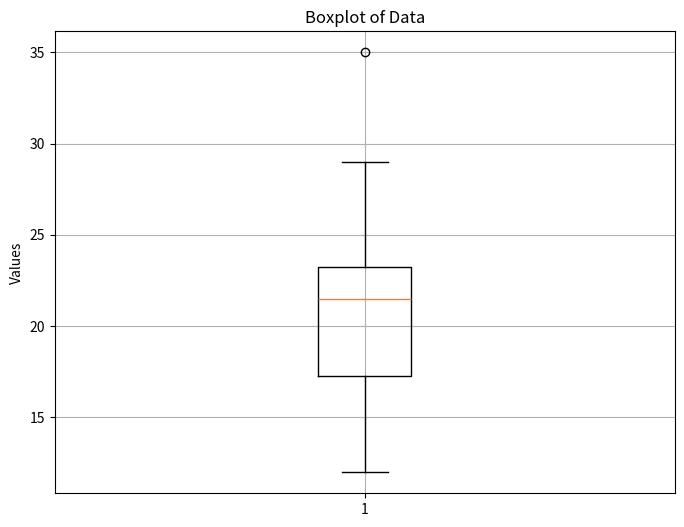
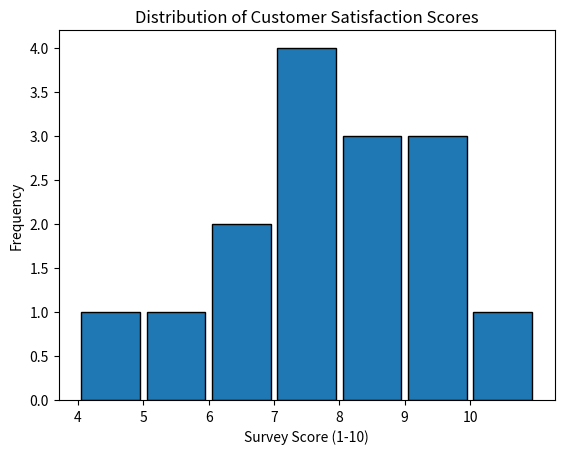

Recreate these plots in Python, in order.
import statistics
from collections import Counter

def calculate_statistics(numbers):
    """
    Calculates the mean, median, and mode of a list of numbers.

    Args:
        numbers: A list of numerical values.

    Returns:
        A tuple containing the mean, median, and a list of modes.
    """
    if not numbers:
        return None, None, []

    # Calculate Mean
    mean = sum(numbers) / len(numbers)

    # Calculate Median
    median = statistics.median(numbers)

    # Calculate Mode(s)
    # Using collections.Counter to count occurrences of each number
    counts = Counter(numbers)
    max_count = max(counts.values())
    modes = [key for key, value in counts.items() if value == max_count]

    return mean, median, modes

# Given list of numbers
numbers = [12, 15, 12, 18, 19, 12, 20, 22, 19, 19, 24, 24, 24, 26, 28]

# Calculate and print the statistics
mean_value, median_value, mode_values = calculate_statistics(numbers)

print(f"Given numbers: {numbers}")
print(f"Mean: {mean_value}")
print(f"Median: {median_value}")
print(f"Mode(s): {mode_values}")

import numpy as np

list_x = [10, 20, 30, 40, 50]
list_y = [15, 25, 35, 45, 60]

# Convert lists to NumPy arrays for easier calculation
array_x = np.array(list_x)
array_y = np.array(list_y)

# Calculate covariance
# np.cov returns a covariance matrix. For two arrays, the covariance between them is the off-diagonal element.
covariance_matrix = np.cov(array_x, array_y)
covariance = covariance_matrix[0, 1] # or covariance_matrix[1, 0]

# Calculate correlation coefficient
correlation_coefficient = np.corrcoef(array_x, array_y)[0, 1]

import matplotlib.pyplot as plt
import numpy as np

data = [12, 14, 14, 15, 18, 19, 19, 21, 22, 22, 23, 23, 24, 26, 29, 35]

# Create a boxplot
plt.figure(figsize=(8, 6))
plt.boxplot(data)
plt.title('Boxplot of Data')
plt.ylabel('Values')
plt.grid(True)
plt.show()

# Calculate quartiles and IQR to identify outliers
Q1 = np.percentile(data, 25)
Q3 = np.percentile(data, 75)
IQR = Q3 - Q1

lower_bound = Q1 - 1.5 * IQR
upper_bound = Q3 + 1.5 * IQR

outliers = [x for x in data if x < lower_bound or x > upper_bound]

print(f"First Quartile (Q1): {Q1}")
print(f"Third Quartile (Q3): {Q3}")
print(f"Interquartile Range (IQR): {IQR}")
print(f"Lower Bound for Outliers: {lower_bound}")
print(f"Upper Bound for Outliers: {upper_bound}")
print(f"Identified Outliers: {outliers}")

import math

# Data provided
advertising_spend = [200, 250, 300, 400, 500]
daily_sales = [2200, 2450, 2750, 3200, 4000]

def calculate_correlation(x, y):
    """
    Computes the Pearson correlation coefficient for two lists.
    Args:
        x (list): The list of advertising spend data.
        y (list): The list of daily sales data.
    Returns:
        float: The correlation coefficient.
    """
    n = len(x)

    # Calculate summations
    sum_x = sum(x)
    sum_y = sum(y)
    sum_xy = sum(i * j for i, j in zip(x, y))
    sum_x2 = sum(i ** 2 for i in x)
    sum_y2 = sum(j ** 2 for j in y)

    # Calculate the numerator and denominator
    numerator = n * sum_xy - sum_x * sum_y
    denominator = math.sqrt((n * sum_x2 - sum_x ** 2) * (n * sum_y2 - sum_y ** 2))

    # Handle division by zero for cases with no variance
    if denominator == 0:
        return 0

    return numerator / denominator

# Compute and print the correlation
correlation = calculate_correlation(advertising_spend, daily_sales)
print(f"The correlation between advertising spend and daily sales is: {correlation:.4f}")



import matplotlib.pyplot as plt

# The survey data
survey_scores = [7, 8, 5, 9, 6, 7, 8, 9, 10, 4, 7, 6, 9, 8, 7]

# Create the histogram
# The `bins` parameter is set to a range of values (1 to 10) to clearly
# show the frequency for each integer score.
plt.hist(survey_scores, bins=range(4, 12), edgecolor='black', rwidth=0.9)

# Add title and labels
plt.title('Distribution of Customer Satisfaction Scores')
plt.xlabel('Survey Score (1-10)')
plt.ylabel('Frequency')

# Set x-axis ticks to match the score scale
plt.xticks(range(4, 11))

# Display the plot
plt.show()
